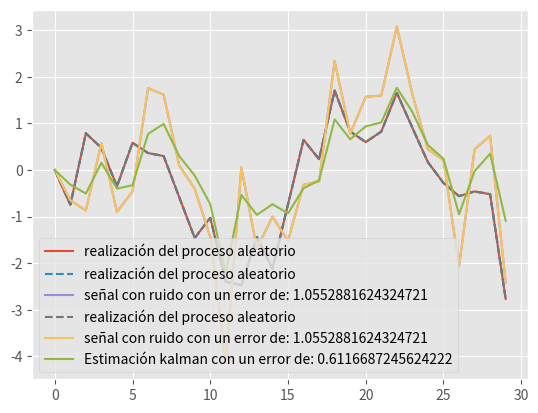

This chart was generated by the following Python code:
'''
Título: Implemetación del filtro de Kalman en python.

Descripción: 
-Primero crea una señal a partir de un proceso aleatorio de tipo gauss-markov  y la graficamos

-Posterior a esto generamos una señal, a partir de la primera, con ruido blanco y hacemos una gráfica de ambas señales para comparar.

-Por último implementamos el algoritmo de filtro de kalman para generar una señal filtrada a partir de la señal con ruido y comparamos el MSE(error cuadrático medio) con la señal original.

[redacted]
Fecha: Noviembre 21

'''
import numpy as np
import matplotlib.pyplot as plt
plt.style.use('ggplot')

#Generar una realización del proceso aleatorio
#Modelo de Gauss-Markov

N=30 #tamaño de la señal
a=0.5 #valor de la constante del proceso

sigma_u=1 #varianza del proceso

#Inicializar la señal
s=np.zeros(N)
for n in np.arange(1,N):
	s[n]=a*s[n-1]+np.random.randn(1)*sigma_u #Señal
	 #Ruido gaussiono/blanco

plt.plot(s,label='realización del proceso aleatorio')
plt.legend()
plt.show()

#Generar la señal con ruido a partir de la realización
sigma_n = 1.2 #Varianza del ruido
sr=np.zeros(N) #Señal con ruido
#Agregar ruido
for n in np.arange(1,N):
	sr[n]=s[n]+np.random.randn(1)*sigma_n


#Segundo esto
#Calcular el MSE entre las señales
errorR=((sr-s)**2).mean()
plt.plot(s,'--',label='realización del proceso aleatorio')	
plt.plot(sr,label='señal con ruido con un error de: '+str(errorR))
plt.legend()
plt.show()

#construir el filtro de kalman

s_pred=0 #prediccion anterior empieza en cero
M=0
s_hat=np.zeros(N)

for n in np.arange(N):
	#Predicción
	s_pred=a*s_pred
	error=sr[n]-s_pred
	#Calcular prediccion de mínimo MSE
	M=a**2*M+sigma_u
	#Calcular la ganancia de kalman
	K=M/(sigma_n+M)
	#Calcular el estimador en base a la corrección de la predicción 
	s_pred=s_pred+K*error
	s_hat[n]=s_pred # guardar señal fitrada para graficar
	#actualizar la predicción del Mínimo MSE
	M=(1-K)*M


#Calcular el MSE de la estimación
errorK=((s_hat-s)**2).mean()

plt.plot(s,'--',label='realización del proceso aleatorio')	
plt.plot(sr,label='señal con ruido con un error de: '+str(errorR))
plt.plot(s_hat,label='Estimación kalman con un error de: '+str(errorK))
plt.legend()
plt.show()
	

#Después de lo de arriba; intesificar el ruido con la variaza sigma_n=1.2
	
	
	
	
	
	
	
	
	
	
	
	
